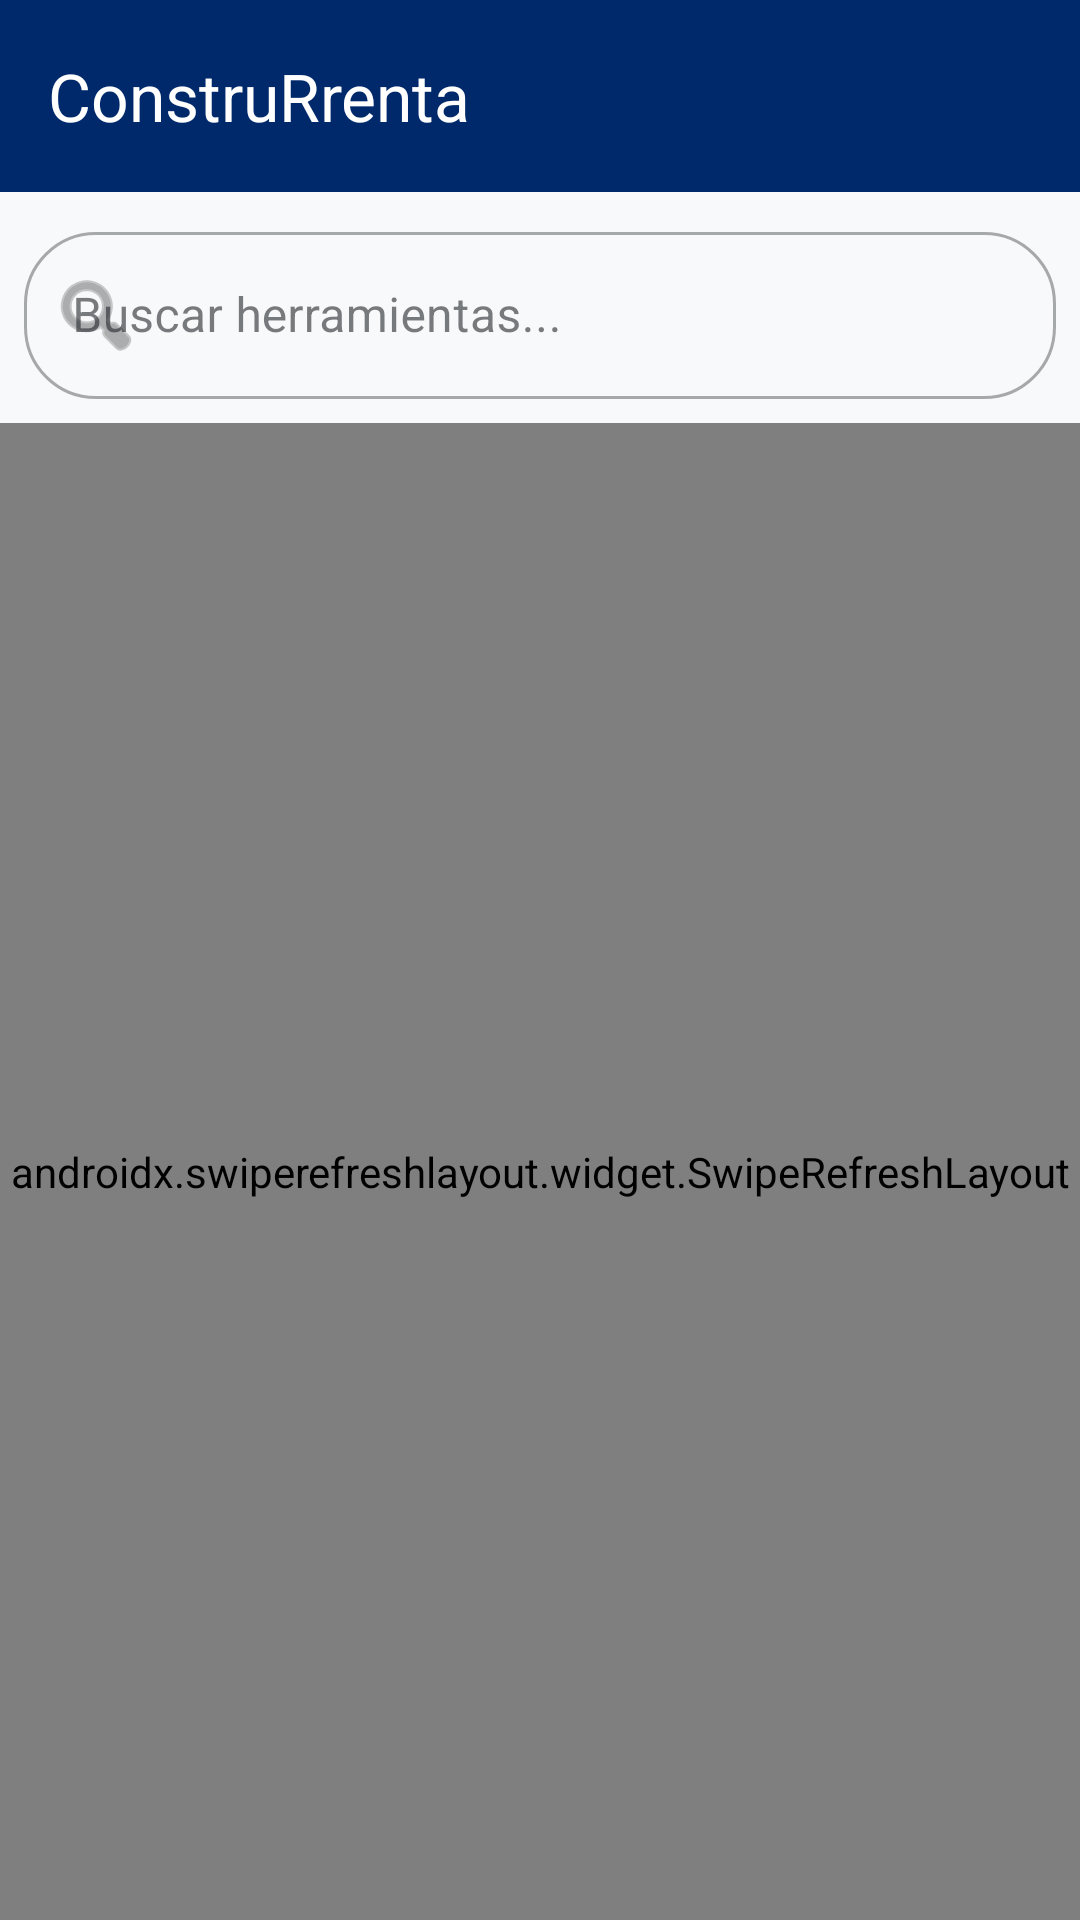

Android layout source for this screen:
<!-- AndroidManifest.xml: application theme Theme.ConstrurrentaMobile -->
<!-- res/layout/activity_main.xml -->
<?xml version="1.0" encoding="utf-8"?>
<androidx.drawerlayout.widget.DrawerLayout xmlns:android="http://schemas.android.com/apk/res/android"
    xmlns:app="http://schemas.android.com/apk/res-auto"
    android:id="@+id/drawerLayout"
    android:layout_width="match_parent"
    android:layout_height="match_parent">

    
    <LinearLayout
        android:id="@+id/main"
        android:layout_width="match_parent"
        android:layout_height="match_parent"
        android:orientation="vertical">

        
        <com.google.android.material.appbar.MaterialToolbar
            android:id="@+id/toolbar"
            android:layout_width="match_parent"
            android:layout_height="?attr/actionBarSize"
            android:background="?attr/colorPrimary"
            app:title="ConstruRrenta"
            app:titleTextColor="?attr/colorOnPrimary"
            app:navigationIconTint="?attr/colorOnPrimary" />

        
        <com.google.android.material.textfield.TextInputLayout
            android:layout_width="match_parent"
            android:layout_height="wrap_content"
            android:layout_margin="8dp"
            android:hint="Buscar herramientas..."
            style="@style/Widget.MaterialComponents.TextInputLayout.OutlinedBox"
            app:boxCornerRadiusTopStart="24dp"
            app:boxCornerRadiusTopEnd="24dp"
            app:boxCornerRadiusBottomStart="24dp"
            app:boxCornerRadiusBottomEnd="24dp"
            app:startIconDrawable="@android:drawable/ic_menu_search">

            <com.google.android.material.textfield.TextInputEditText
                android:id="@+id/etSearch"
                android:layout_width="match_parent"
                android:layout_height="wrap_content"
                android:inputType="text"
                android:imeOptions="actionSearch"
                android:maxLines="1" />
        </com.google.android.material.textfield.TextInputLayout>

        
        <FrameLayout
            android:layout_width="match_parent"
            android:layout_height="0dp"
            android:layout_weight="1">

            
            <androidx.swiperefreshlayout.widget.SwipeRefreshLayout
                android:id="@+id/swipeRefresh"
                android:layout_width="match_parent"
                android:layout_height="match_parent">

                <androidx.recyclerview.widget.RecyclerView
                    android:id="@+id/rvTools"
                    android:layout_width="match_parent"
                    android:layout_height="match_parent"
                    android:padding="8dp"
                    android:clipToPadding="false"
                    android:visibility="gone" />
            </androidx.swiperefreshlayout.widget.SwipeRefreshLayout>

            
            <ProgressBar
                android:id="@+id/pbLoading"
                android:layout_width="wrap_content"
                android:layout_height="wrap_content"
                android:layout_gravity="center"
                android:visibility="gone" />

            
            <TextView
                android:id="@+id/tvEmpty"
                android:layout_width="match_parent"
                android:layout_height="match_parent"
                android:gravity="center"
                android:text="No se encontraron herramientas"
                android:textColor="?attr/colorOnSurface"
                android:textSize="16sp"
                android:visibility="gone" />

            
            <LinearLayout
                android:id="@+id/layoutError"
                android:layout_width="match_parent"
                android:layout_height="match_parent"
                android:gravity="center"
                android:orientation="vertical"
                android:visibility="gone">

                <TextView
                    android:id="@+id/tvErrorMessage"
                    android:layout_width="wrap_content"
                    android:layout_height="wrap_content"
                    android:text="Error al cargar"
                    android:textColor="?attr/colorError"
                    android:textSize="16sp" />

                <com.google.android.material.button.MaterialButton
                    android:id="@+id/btnRetry"
                    style="@style/Widget.MaterialComponents.Button.TextButton"
                    android:layout_width="wrap_content"
                    android:layout_height="wrap_content"
                    android:layout_marginTop="8dp"
                    android:text="Reintentar" />
            </LinearLayout>
        </FrameLayout>

    </LinearLayout>

    
    <com.google.android.material.navigation.NavigationView
        android:id="@+id/navView"
        android:layout_width="280dp"
        android:layout_height="match_parent"
        android:layout_gravity="start"
        app:headerLayout="@layout/nav_header"
        app:menu="@menu/nav_menu" />

</androidx.drawerlayout.widget.DrawerLayout>
<!-- res/layout/nav_header.xml (included above) -->
<?xml version="1.0" encoding="utf-8"?>
<LinearLayout xmlns:android="http://schemas.android.com/apk/res/android"
    android:layout_width="match_parent"
    android:layout_height="160dp"
    android:background="?attr/colorPrimary"
    android:gravity="bottom"
    android:orientation="vertical"
    android:padding="16dp">

    <TextView
        android:id="@+id/tvNavHeaderName"
        android:layout_width="wrap_content"
        android:layout_height="wrap_content"
        android:text="Usuario"
        android:textColor="?attr/colorOnPrimary"
        android:textSize="18sp"
        android:textStyle="bold" />

    <TextView
        android:id="@+id/tvNavHeaderEmail"
        android:layout_width="wrap_content"
        android:layout_height="wrap_content"
        android:layout_marginTop="2dp"
        android:text="email@ejemplo.com"
        android:textColor="?attr/colorOnPrimary"
        android:textSize="13sp" />

    <TextView
        android:id="@+id/tvNavHeaderRole"
        android:layout_width="wrap_content"
        android:layout_height="wrap_content"
        android:layout_marginTop="4dp"
        android:background="?attr/colorPrimaryContainer"
        android:paddingStart="8dp"
        android:paddingTop="2dp"
        android:paddingEnd="8dp"
        android:paddingBottom="2dp"
        android:text="CUSTOMER"
        android:textColor="?attr/colorOnPrimary"
        android:textSize="11sp" />

</LinearLayout>
<!-- resources referenced by this layout -->
<resources>
  <style name="Theme.ConstrurrentaMobile" parent="Base.Theme.ConstrurrentaMobile" />
  <style name="Base.Theme.ConstrurrentaMobile" parent="Theme.Material3.DayNight.NoActionBar">
          
          <item name="colorPrimary">@color/primaryColor</item>
          <item name="colorOnPrimary">@color/white</item>
          <item name="colorPrimaryContainer">@color/primaryTintLight</item>
          <item name="colorOnPrimaryContainer">@color/primaryColor</item>
  
          
          <item name="colorSecondary">@color/secondaryColor</item>
          <item name="colorOnSecondary">@color/primaryColor</item>
          <item name="colorSecondaryContainer">@color/secondaryTintLight</item>
          <item name="colorOnSecondaryContainer">@color/textColor</item>
  
          
          <item name="android:windowBackground">@color/backgroundColor</item>
          <item name="colorSurface">@color/surfaceColor</item>
          <item name="colorOnSurface">@color/textColor</item>
          <item name="android:colorBackground">@color/backgroundColor</item>
          <item name="colorOnBackground">@color/textColor</item>
  
          
          <item name="colorSurfaceVariant">@color/backgroundColor</item>
          <item name="colorOnSurfaceVariant">@color/textMutedColor</item>
  
          
          <item name="colorError">@color/errorColor</item>
          <item name="colorOnError">@color/white</item>
  
          
          <item name="colorOutline">@color/dividerColor</item>
  
          
          <item name="android:fontFamily">sans-serif</item>
      </style>
  <color name="primaryColor">#00296B</color>
  <color name="white">#FFFFFFFF</color>
  <color name="primaryTintLight">#E8EEF7</color>
  <color name="secondaryColor">#FDC500</color>
  <color name="secondaryTintLight">#FFF8E1</color>
  <color name="textColor">#212529</color>
  <color name="backgroundColor">#F8F9FA</color>
  <color name="surfaceColor">#FFFFFF</color>
  <color name="textMutedColor">#6C757D</color>
  <color name="errorColor">#DC3545</color>
  <color name="dividerColor">#DEE2E6</color>
</resources>
